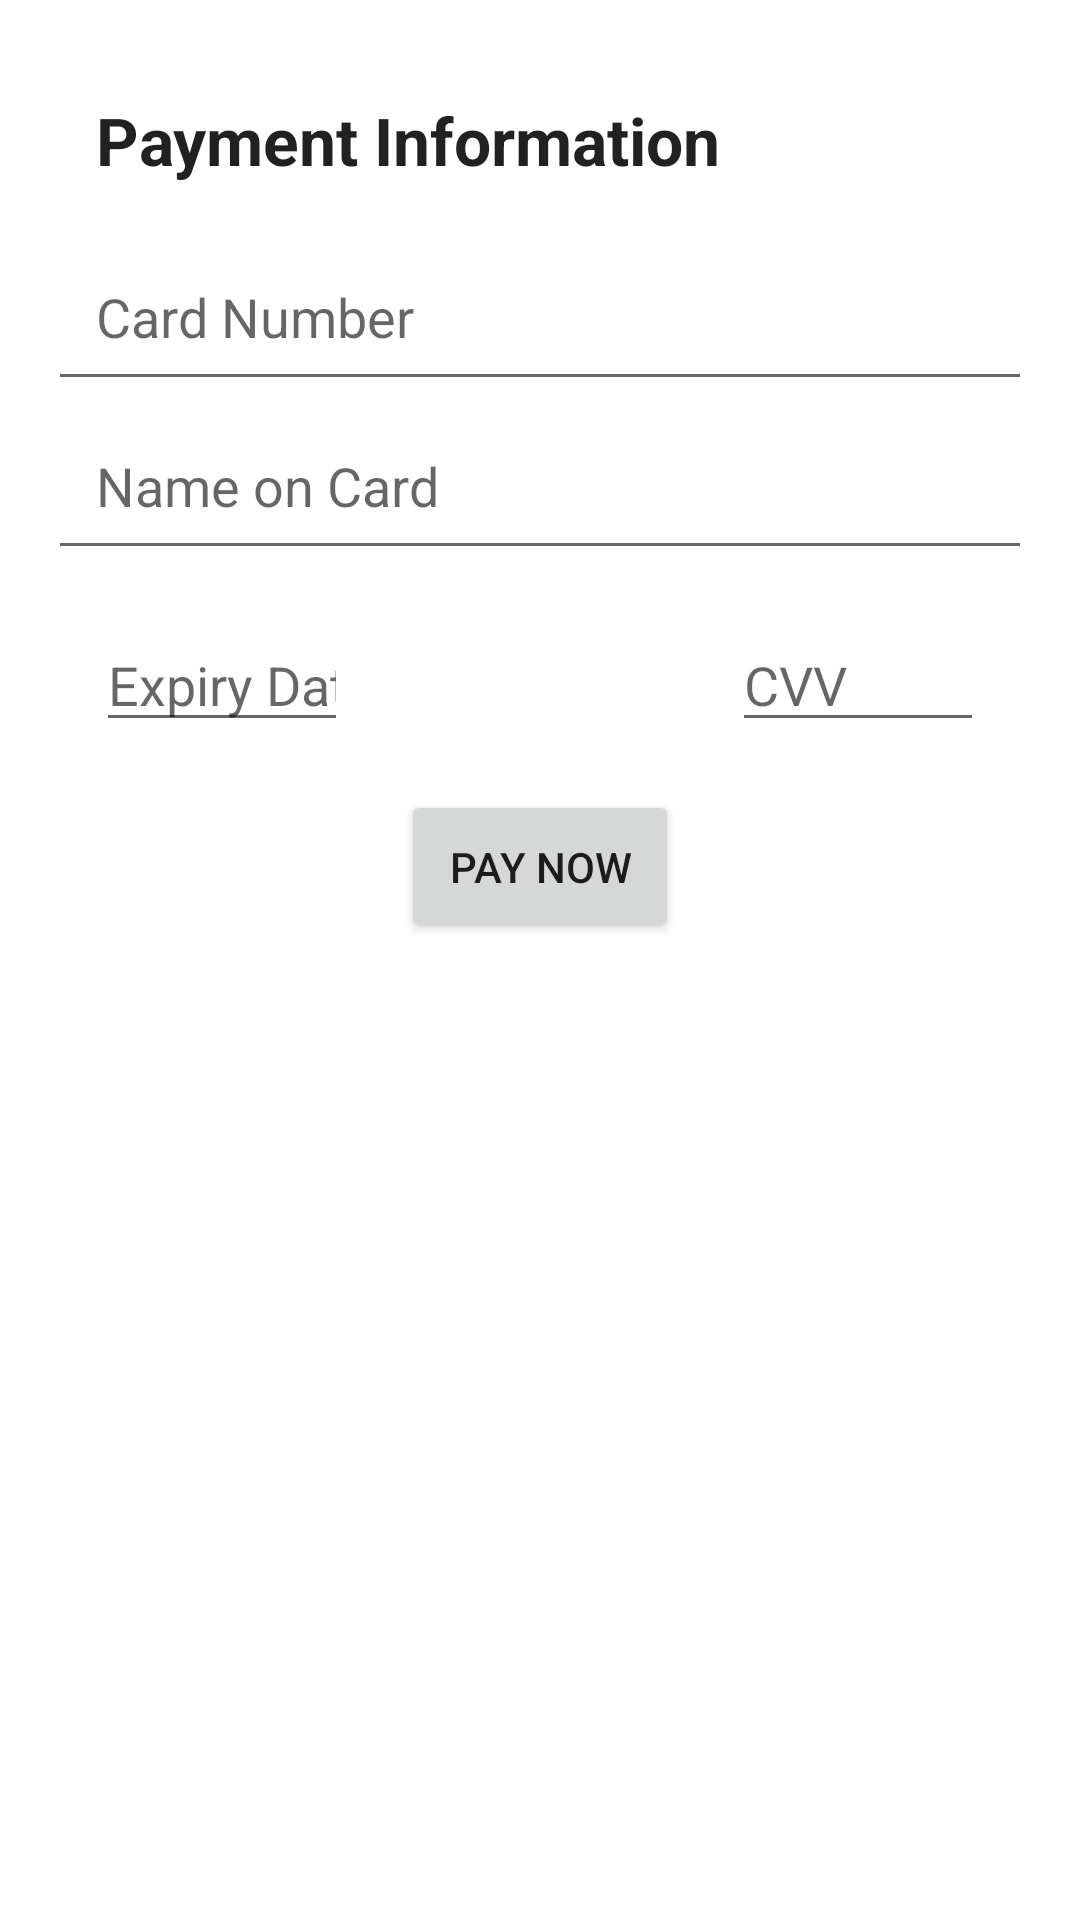

Here is an Android app screen rendered from its layout file. Give the layout XML and the strings, colors and styles it references.
<!-- AndroidManifest.xml: application theme Theme.ARTHAVEN -->
<!-- res/layout/payment_layout.xml -->
<?xml version="1.0" encoding="utf-8"?>
<androidx.constraintlayout.widget.ConstraintLayout xmlns:android="http://schemas.android.com/apk/res/android"
    xmlns:app="http://schemas.android.com/apk/res-auto"
    xmlns:tools="http://schemas.android.com/tools"
    android:layout_width="match_parent"
    android:layout_height="match_parent"
    android:padding="16dp">

    <ScrollView
        android:layout_width="match_parent"
        android:layout_height="match_parent"
        app:layout_constraintTop_toTopOf="parent"
        tools:context=".PaymentActivity">

        <LinearLayout
            android:layout_width="match_parent"
            android:layout_height="wrap_content"
            android:orientation="vertical">

            <TextView
                android:layout_width="match_parent"
                android:layout_height="wrap_content"
                android:padding="16dp"
                android:text="Payment Information"
                android:textAppearance="@style/TextAppearance.AppCompat.Large"
                android:textStyle="bold" />

            <EditText
                android:id="@+id/card_number"
                android:layout_width="match_parent"
                android:layout_height="wrap_content"
                android:hint="Card Number"
                android:inputType="number"
                android:maxLines="1"
                android:padding="16dp" />

            <EditText
                android:id="@+id/name_on_card"
                android:layout_width="match_parent"
                android:layout_height="wrap_content"
                android:hint="Name on Card"
                android:inputType="textPersonName"
                android:maxLines="1"
                android:padding="16dp" />

            <LinearLayout
                android:layout_width="match_parent"
                android:layout_height="wrap_content"
                android:orientation="horizontal"
                android:padding="16dp">

                <EditText
                    android:id="@+id/expiry_date"
                    android:layout_width="wrap_content"
                    android:layout_height="wrap_content"
                    android:ems="4"
                    android:hint="Expiry Date (MM/YY)"
                    android:inputType="number"
                    android:maxLines="1" />

                <View
                    android:layout_width="0dp"
                    android:layout_height="match_parent"
                    android:layout_weight="1" />

                <EditText
                    android:id="@+id/cvv"
                    android:layout_width="wrap_content"
                    android:layout_height="wrap_content"
                    android:ems="4"
                    android:hint="CVV"
                    android:inputType="numberPassword"
                    android:maxLines="1" />
            </LinearLayout>


            <Button
                android:id="@+id/pay_button"
                android:layout_width="wrap_content"
                android:layout_height="wrap_content"
                android:layout_gravity="center_horizontal"
                android:padding="16dp"
                android:text="Pay Now" />

        </LinearLayout>
    </ScrollView>
</androidx.constraintlayout.widget.ConstraintLayout>
<!-- resources referenced by this layout -->
<resources>
  <style name="Theme.ARTHAVEN" parent="Theme.MaterialComponents.DayNight.NoActionBar">
          
          <item name="colorPrimary">@color/purple_500</item>
          <item name="colorPrimaryVariant">@color/purple_700</item>
          <item name="colorOnPrimary">@color/white</item>
  
          
          <item name="colorSecondary">@color/teal_200</item>
          <item name="colorSecondaryVariant">@color/teal_700</item>
          <item name="colorOnSecondary">@color/black</item>
  
          
          <item name="android:statusBarColor" tools:targetApi="l">?attr/colorPrimaryVariant</item>
  
          
          <item name="android:navigationBarColor" tools:targetApi="l">?attr/colorPrimaryVariant</item>
  
          
      </style>
  <color name="purple_500">#FF6200EE</color>
  <color name="purple_700">#FF3700B3</color>
  <color name="white">#FFFFFFFF</color>
  <color name="teal_200">#FF03DAC5</color>
  <color name="teal_700">#FF018786</color>
  <color name="black">#FF000000</color>
</resources>
